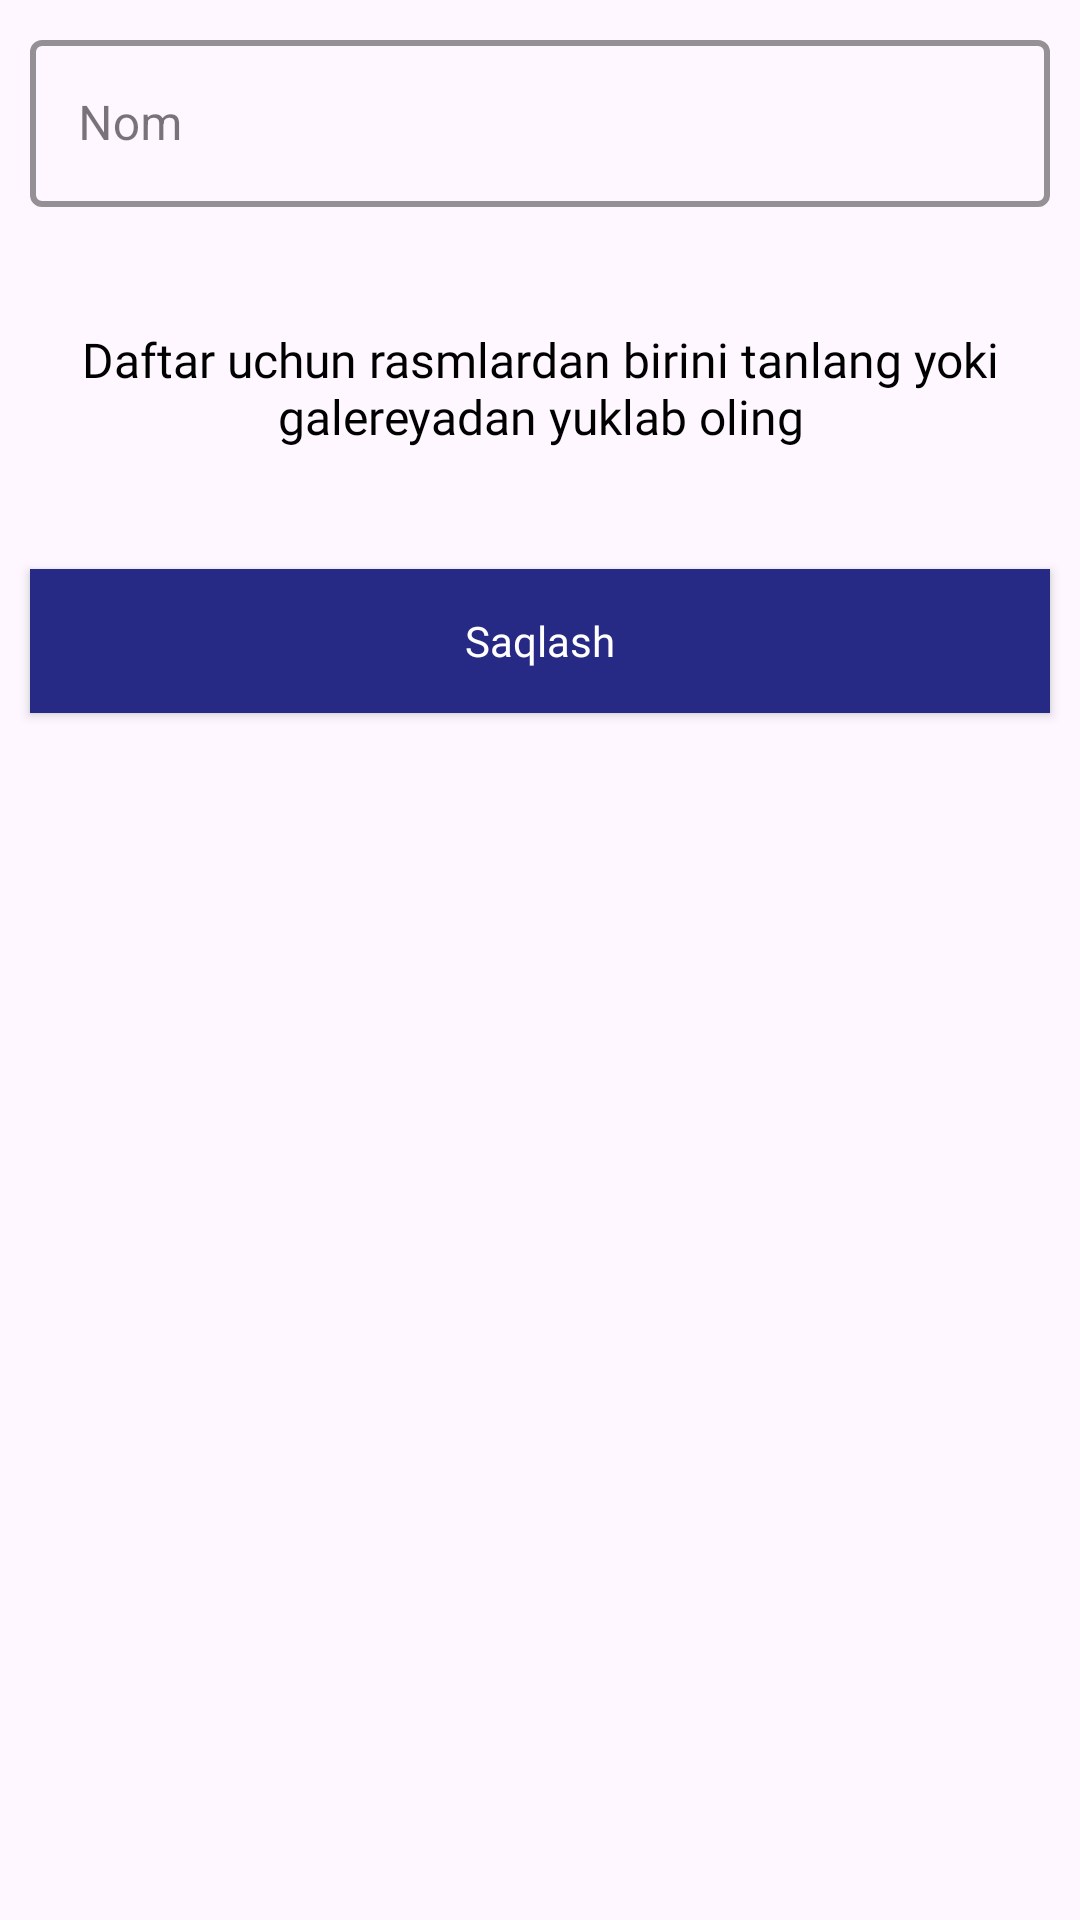

Android layout source for this screen:
<!-- AndroidManifest.xml: application theme Theme.TDCleanHilt -->
<!-- res/layout/fragment_add_note_book.xml -->
<?xml version="1.0" encoding="utf-8"?>
<androidx.core.widget.NestedScrollView xmlns:android="http://schemas.android.com/apk/res/android"
    xmlns:tools="http://schemas.android.com/tools"
    android:layout_width="match_parent"
    android:fillViewport="true"
    android:layout_height="match_parent"
    xmlns:app="http://schemas.android.com/apk/res-auto"
    tools:context=".presentation.fragment.main.AddNoteBookFragment">
    <androidx.constraintlayout.widget.ConstraintLayout
        android:layout_width="match_parent"
        android:layout_height="match_parent">
        <com.google.android.material.textfield.TextInputLayout
            android:id="@+id/nom_text_input"
            style="@style/LoginTextInputLayoutStyle"
            android:layout_width="match_parent"
            android:layout_marginTop="8dp"
            app:layout_constraintTop_toTopOf="parent"
            android:tooltipText="Daftar nomi"
            android:layout_marginHorizontal="10dp"
            android:layout_height="wrap_content"
            >
            <com.google.android.material.textfield.TextInputEditText
                android:id="@+id/nom_edit_text"
                android:layout_width="match_parent"
                android:layout_height="wrap_content"
                android:hint="Nom" />
        </com.google.android.material.textfield.TextInputLayout>
        <TextView
            android:id="@+id/txt"
            android:layout_width="match_parent"
            android:layout_height="wrap_content"
            android:text="Daftar uchun rasmlardan birini tanlang yoki galereyadan yuklab oling"
            app:layout_constraintTop_toBottomOf="@+id/nom_text_input"
            android:layout_marginTop="40dp"
            android:fontFamily="@font/inter"
            android:textSize="16dp"
            android:gravity="center"
            android:textColor="@color/black"
            app:layout_constraintBottom_toTopOf="@+id/list"/>
        <androidx.recyclerview.widget.RecyclerView
            android:id="@+id/list"
            android:layout_width="380dp"
            android:layout_height="wrap_content"
            app:layout_constraintTop_toBottomOf="@+id/txt"
            app:layout_constraintStart_toStartOf="parent"
            app:layoutManager="androidx.recyclerview.widget.GridLayoutManager"
            app:spanCount="3"
            app:layout_constraintEnd_toEndOf="parent"
            android:layout_marginTop="40dp"
            app:layout_constraintBottom_toTopOf="@+id/imgUr"/>
        <androidx.constraintlayout.utils.widget.ImageFilterView
            android:id="@+id/imgUr"
            android:layout_width="200dp"
            android:layout_height="200dp"
            android:visibility="gone"
            app:layout_constraintTop_toBottomOf="@+id/list"
            app:layout_constraintBottom_toTopOf="@+id/saqlash"
            android:layout_marginTop="40dp"
            app:layout_constraintStart_toStartOf="parent"
            app:layout_constraintEnd_toEndOf="parent"
            />
        <Button
            android:id="@+id/saqlash"
            android:layout_width="match_parent"
            android:layout_height="wrap_content"
            android:background="#262A85"
            android:text="Saqlash"
            android:fontFamily="@font/inter"
            android:textAllCaps="false"
            android:textColor="@color/white"
            app:layout_constraintTop_toBottomOf="@+id/imgUr"
            android:layout_marginHorizontal="10dp"
            />
        <ProgressBar
            android:visibility="invisible"
            android:id="@+id/progressLGG"
            android:layout_width="match_parent"
            android:layout_height="wrap_content"
            android:text="Ro'yhatdan o'tish"
            android:textAllCaps="false"
            android:fontFamily="@font/inter"
            app:layout_constraintTop_toBottomOf="@+id/imgUr"
            android:textColor="@color/white"
            android:layout_marginHorizontal="10dp"
            />
    </androidx.constraintlayout.widget.ConstraintLayout>

</androidx.core.widget.NestedScrollView>
<!-- resources referenced by this layout -->
<resources>
  <color name="black">#FF000000</color>
  <color name="white">#FFFFFFFF</color>
  <style name="LoginTextInputLayoutStyle" parent="Widget.MaterialComponents.TextInputLayout.OutlinedBox">
          <item name="boxStrokeColor">#262A85</item>
          <item name="boxStrokeWidth">2dp</item>
      </style>
  <style name="Theme.TDCleanHilt" parent="Base.Theme.TDCleanHilt" />
  <style name="Base.Theme.TDCleanHilt" parent="Theme.Material3.DayNight.NoActionBar">
          
          
      </style>
</resources>
